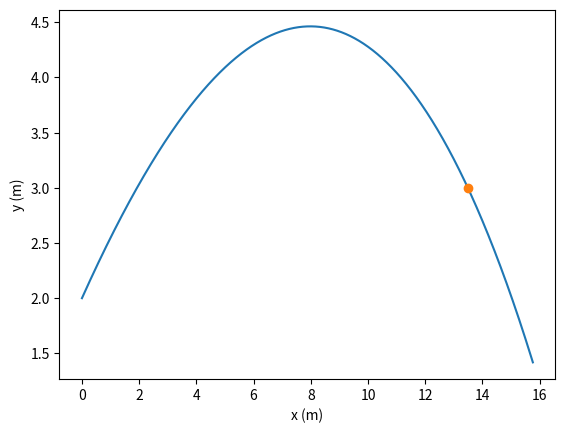

Recreate this plot in Python.
import numpy as np
import matplotlib.pyplot as plt


# parámetros e condições iniciais
tf=1.5
t0 = 0.0

x0 = 0
y0 = 2.0

v0 = 15
thet = 30*np.pi/180
v0x = v0*np.cos(thet)
v0y = v0*np.sin(thet)

g=9.80
vt = 20
dres=g/vt**2

for dt in [0.1,0.01,0.001,0.0001]:			# experimentar várias passos de tempo

    #criar variáveis
    n=int((tf-t0)/dt+0.1)	# +0.1 para garantir não arredondar para baixo
    t=np.zeros(n+1)		# n+1 elementos; último índice n
    x=np.zeros(n+1)
    vx=np.zeros(n+1)
    y=np.zeros(n+1)
    vy=np.zeros(n+1)
    ax=np.zeros(n+1)
    ay=np.zeros(n+1)
    
    #valores iniciais
    vx[0]=v0x
    vy[0]=v0y
    t[0]=t0
    x[0]=x0
    y[0]=y0
    
    #método de Euler
    for i in range(n):
        t[i+1]=t[i]+dt
        vv=np.sqrt(vx[i]**2+vy[i]**2)
        ax[i]=-dres*vv*vx[i]
        ay[i]=-g-dres*vv*vy[i]
        vx[i+1]=vx[i]+ax[i]*dt  
        vy[i+1]=vy[i]+ay[i]*dt             
        x[i+1]=x[i]+vx[i]*dt  
        y[i+1]=y[i]+vy[i]*dt 
    
    

    #valores só em cima das 3m
    yup = y[y>3.0]
    xup = x[y>3.0]
    tup = t[y>3.0]

    #vemos qual o dt necessário para convergir
    print("dt",dt, " \tx",xup[-1]," \tt",tup[-1])


plt.plot(x,y)
plt.xlabel('x (m)')
plt.ylabel('y (m)')
    
plt.plot(xup[-1],yup[-1],'o') #markar o ponto onde passa a altura do cesto

plt.savefig('fig_2.png')

print(f"A bola passa a altura do cesto (3m) a descer a {xup[-1]:.2f}m em {tup[-1]:.2f}s")

#print(max(y))